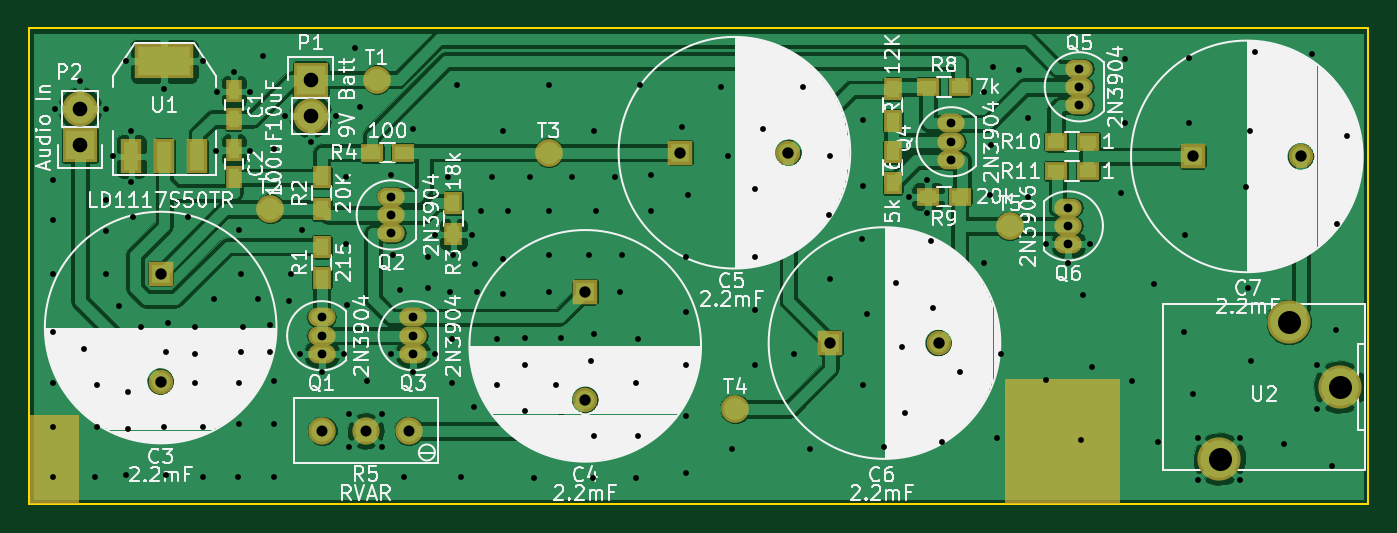
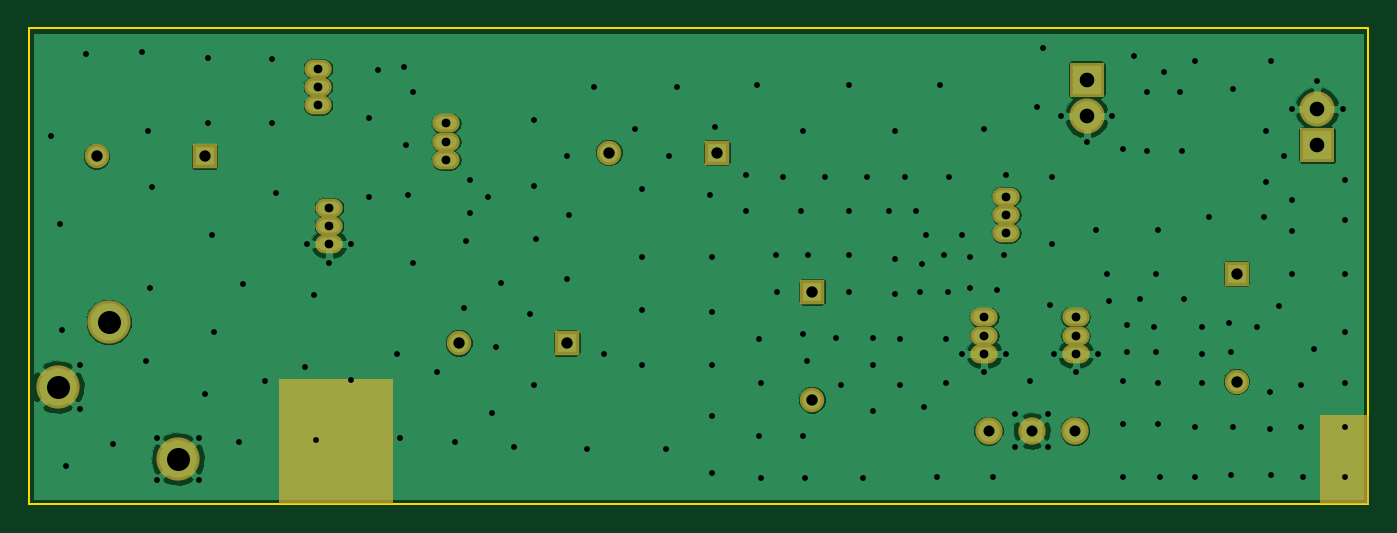
Circuit board: 9 layer files. Board 93.0 x 33.0 mm.
- bottom_copper: Soldering workshop audio AMP-B.Cu.gbr (52507 bytes)
- bottom_mask: Soldering workshop audio AMP-B.Mask.gbr (2042 bytes)
- bottom_silk: Soldering workshop audio AMP-B.SilkS.gbr (2086 bytes)
- outline: Soldering workshop audio AMP-Edge.Cuts.gbr (592 bytes)
- top_copper: Soldering workshop audio AMP-F.Cu.gbr (92966 bytes)
- top_mask: Soldering workshop audio AMP-F.Mask.gbr (3043 bytes)
- paste: Soldering workshop audio AMP-F.Paste.gbr (1267 bytes)
- top_silk: Soldering workshop audio AMP-F.SilkS.gbr (81169 bytes)
- drill: Soldering workshop audio AMP.drl (3551 bytes)

=== bottom_copper: Soldering workshop audio AMP-B.Cu.gbr (52507 bytes, source omitted) ===
=== bottom_mask: Soldering workshop audio AMP-B.Mask.gbr ===
G04 #@! TF.FileFunction,Soldermask,Bot*
%FSLAX46Y46*%
G04 Gerber Fmt 4.6, Leading zero omitted, Abs format (unit mm)*
G04 Created by KiCad (PCBNEW 4.0.1-stable) date 1/20/2016 5:17:17 PM*
%MOMM*%
G01*
G04 APERTURE LIST*
%ADD10C,0.100000*%
%ADD11C,3.000000*%
%ADD12R,2.432000X2.432000*%
%ADD13O,2.432000X2.432000*%
%ADD14R,1.700000X1.700000*%
%ADD15C,1.700000*%
%ADD16O,1.901140X1.299160*%
%ADD17C,1.900000*%
G04 APERTURE END LIST*
D10*
D11*
X114597000Y-113284000D03*
X111047000Y-108784000D03*
X106247000Y-118284000D03*
D12*
X43180000Y-91948000D03*
D13*
X43180000Y-94488000D03*
D12*
X27178000Y-96520000D03*
D13*
X27178000Y-93980000D03*
D14*
X32766000Y-105410000D03*
D15*
X32766000Y-112910000D03*
D14*
X62230000Y-106680000D03*
D15*
X62230000Y-114180000D03*
D14*
X68834000Y-97028000D03*
D15*
X76334000Y-97028000D03*
D14*
X79248000Y-110236000D03*
D15*
X86748000Y-110236000D03*
D14*
X104394000Y-97282000D03*
D15*
X111894000Y-97282000D03*
D16*
X43942000Y-109728000D03*
X43942000Y-108458000D03*
X43942000Y-110998000D03*
X48768000Y-101346000D03*
X48768000Y-100076000D03*
X48768000Y-102616000D03*
X50292000Y-109728000D03*
X50292000Y-108458000D03*
X50292000Y-110998000D03*
X87630000Y-96266000D03*
X87630000Y-94996000D03*
X87630000Y-97536000D03*
X96520000Y-92456000D03*
X96520000Y-91186000D03*
X96520000Y-93726000D03*
X95758000Y-102108000D03*
X95758000Y-103378000D03*
X95758000Y-100838000D03*
D17*
X49990000Y-116332000D03*
X46990000Y-116332000D03*
X43990000Y-116332000D03*
D10*
G36*
X99264000Y-121362000D02*
X91363000Y-121362000D01*
X91363000Y-112699000D01*
X99264000Y-112699000D01*
X99264000Y-121362000D01*
X99264000Y-121362000D01*
G37*
X99264000Y-121362000D02*
X91363000Y-121362000D01*
X91363000Y-112699000D01*
X99264000Y-112699000D01*
X99264000Y-121362000D01*
G36*
X27001000Y-121362000D02*
X23672000Y-121362000D01*
X23672000Y-115239000D01*
X27001000Y-115239000D01*
X27001000Y-121362000D01*
X27001000Y-121362000D01*
G37*
X27001000Y-121362000D02*
X23672000Y-121362000D01*
X23672000Y-115239000D01*
X27001000Y-115239000D01*
X27001000Y-121362000D01*
M02*

=== bottom_silk: Soldering workshop audio AMP-B.SilkS.gbr ===
G04 #@! TF.FileFunction,Legend,Bot*
%FSLAX46Y46*%
G04 Gerber Fmt 4.6, Leading zero omitted, Abs format (unit mm)*
G04 Created by KiCad (PCBNEW 4.0.1-stable) date 1/9/2016 1:44:47 PM*
%MOMM*%
G01*
G04 APERTURE LIST*
%ADD10C,0.100000*%
%ADD11R,2.432000X2.432000*%
%ADD12O,2.432000X2.432000*%
%ADD13R,1.700000X1.700000*%
%ADD14C,1.700000*%
%ADD15O,1.901140X1.299160*%
%ADD16C,1.900000*%
%ADD17O,1.900000X2.900000*%
%ADD18O,2.900000X1.900000*%
G04 APERTURE END LIST*
D10*
%LPC*%
D11*
X43180000Y-91948000D03*
D12*
X43180000Y-94488000D03*
D11*
X27178000Y-96520000D03*
D12*
X27178000Y-93980000D03*
D13*
X32766000Y-105410000D03*
D14*
X32766000Y-112910000D03*
D13*
X62230000Y-106680000D03*
D14*
X62230000Y-114180000D03*
D13*
X68834000Y-97028000D03*
D14*
X76334000Y-97028000D03*
D13*
X79248000Y-110236000D03*
D14*
X86748000Y-110236000D03*
D13*
X104394000Y-97282000D03*
D14*
X111894000Y-97282000D03*
D15*
X43942000Y-109728000D03*
X43942000Y-108458000D03*
X43942000Y-110998000D03*
X48768000Y-101346000D03*
X48768000Y-100076000D03*
X48768000Y-102616000D03*
X50292000Y-109728000D03*
X50292000Y-108458000D03*
X50292000Y-110998000D03*
X87630000Y-96266000D03*
X87630000Y-94996000D03*
X87630000Y-97536000D03*
X96520000Y-92456000D03*
X96520000Y-91186000D03*
X96520000Y-93726000D03*
X95758000Y-102108000D03*
X95758000Y-103378000D03*
X95758000Y-100838000D03*
D16*
X49990000Y-116332000D03*
X46990000Y-116332000D03*
X43990000Y-116332000D03*
D17*
X114724000Y-114300000D03*
D18*
X111174000Y-109800000D03*
X106374000Y-119300000D03*
D10*
G36*
X99264000Y-121362000D02*
X91363000Y-121362000D01*
X91363000Y-112699000D01*
X99264000Y-112699000D01*
X99264000Y-121362000D01*
X99264000Y-121362000D01*
G37*
X99264000Y-121362000D02*
X91363000Y-121362000D01*
X91363000Y-112699000D01*
X99264000Y-112699000D01*
X99264000Y-121362000D01*
G36*
X27001000Y-121362000D02*
X23672000Y-121362000D01*
X23672000Y-115239000D01*
X27001000Y-115239000D01*
X27001000Y-121362000D01*
X27001000Y-121362000D01*
G37*
X27001000Y-121362000D02*
X23672000Y-121362000D01*
X23672000Y-115239000D01*
X27001000Y-115239000D01*
X27001000Y-121362000D01*
M02*

=== outline: Soldering workshop audio AMP-Edge.Cuts.gbr ===
G04 #@! TF.FileFunction,Profile,NP*
%FSLAX46Y46*%
G04 Gerber Fmt 4.6, Leading zero omitted, Abs format (unit mm)*
G04 Created by KiCad (PCBNEW 4.0.1-stable) date 1/20/2016 5:17:17 PM*
%MOMM*%
G01*
G04 APERTURE LIST*
%ADD10C,0.100000*%
%ADD11C,0.150000*%
G04 APERTURE END LIST*
D10*
D11*
X23622000Y-121412000D02*
X82804000Y-121412000D01*
X23622000Y-120142000D02*
X23622000Y-121412000D01*
X23622000Y-88392000D02*
X23622000Y-120142000D01*
X116586000Y-88392000D02*
X23622000Y-88392000D01*
X116586000Y-121412000D02*
X116586000Y-88392000D01*
X82804000Y-121412000D02*
X116586000Y-121412000D01*
M02*

=== top_copper: Soldering workshop audio AMP-F.Cu.gbr (92966 bytes, source omitted) ===
=== top_mask: Soldering workshop audio AMP-F.Mask.gbr ===
G04 #@! TF.FileFunction,Soldermask,Top*
%FSLAX46Y46*%
G04 Gerber Fmt 4.6, Leading zero omitted, Abs format (unit mm)*
G04 Created by KiCad (PCBNEW 4.0.1-stable) date 1/20/2016 5:17:17 PM*
%MOMM*%
G01*
G04 APERTURE LIST*
%ADD10C,0.100000*%
%ADD11C,3.000000*%
%ADD12R,1.150000X1.600000*%
%ADD13R,2.432000X2.432000*%
%ADD14O,2.432000X2.432000*%
%ADD15R,1.300000X1.600000*%
%ADD16R,1.600000X1.300000*%
%ADD17R,4.057600X2.432000*%
%ADD18R,1.416000X2.432000*%
%ADD19R,1.700000X1.700000*%
%ADD20C,1.700000*%
%ADD21O,1.901140X1.299160*%
%ADD22C,1.900000*%
%ADD23C,1.924000*%
G04 APERTURE END LIST*
D10*
D11*
X114597000Y-113284000D03*
X111047000Y-108784000D03*
X106247000Y-118284000D03*
D12*
X37846000Y-94676000D03*
X37846000Y-92776000D03*
X37846000Y-98740000D03*
X37846000Y-96840000D03*
D13*
X43180000Y-91948000D03*
D14*
X43180000Y-94488000D03*
D13*
X27178000Y-96520000D03*
D14*
X27178000Y-93980000D03*
D15*
X43942000Y-103548000D03*
X43942000Y-105748000D03*
X43942000Y-98722000D03*
X43942000Y-100922000D03*
X53086000Y-100500000D03*
X53086000Y-102700000D03*
D16*
X47414000Y-97028000D03*
X49614000Y-97028000D03*
D15*
X83566000Y-92626000D03*
X83566000Y-94826000D03*
X83566000Y-96944000D03*
X83566000Y-99144000D03*
D16*
X88222000Y-92456000D03*
X86022000Y-92456000D03*
X88222000Y-100076000D03*
X86022000Y-100076000D03*
X94912000Y-96266000D03*
X97112000Y-96266000D03*
X97112000Y-98298000D03*
X94912000Y-98298000D03*
D17*
X33020000Y-90678000D03*
D18*
X33020000Y-97282000D03*
X35306000Y-97282000D03*
X30734000Y-97282000D03*
D19*
X32766000Y-105410000D03*
D20*
X32766000Y-112910000D03*
D19*
X62230000Y-106680000D03*
D20*
X62230000Y-114180000D03*
D19*
X68834000Y-97028000D03*
D20*
X76334000Y-97028000D03*
D19*
X79248000Y-110236000D03*
D20*
X86748000Y-110236000D03*
D19*
X104394000Y-97282000D03*
D20*
X111894000Y-97282000D03*
D21*
X43942000Y-109728000D03*
X43942000Y-108458000D03*
X43942000Y-110998000D03*
X48768000Y-101346000D03*
X48768000Y-100076000D03*
X48768000Y-102616000D03*
X50292000Y-109728000D03*
X50292000Y-108458000D03*
X50292000Y-110998000D03*
X87630000Y-96266000D03*
X87630000Y-94996000D03*
X87630000Y-97536000D03*
X96520000Y-92456000D03*
X96520000Y-91186000D03*
X96520000Y-93726000D03*
X95758000Y-102108000D03*
X95758000Y-103378000D03*
X95758000Y-100838000D03*
D22*
X49990000Y-116332000D03*
X46990000Y-116332000D03*
X43990000Y-116332000D03*
D23*
X47752000Y-91948000D03*
X40373300Y-100914200D03*
X59690000Y-97028000D03*
X72644000Y-114808000D03*
X91694000Y-102108000D03*
D10*
G36*
X27001000Y-121362000D02*
X23672000Y-121362000D01*
X23672000Y-115239000D01*
X27001000Y-115239000D01*
X27001000Y-121362000D01*
X27001000Y-121362000D01*
G37*
X27001000Y-121362000D02*
X23672000Y-121362000D01*
X23672000Y-115239000D01*
X27001000Y-115239000D01*
X27001000Y-121362000D01*
G36*
X99264000Y-121362000D02*
X91363000Y-121362000D01*
X91363000Y-112699000D01*
X99264000Y-112699000D01*
X99264000Y-121362000D01*
X99264000Y-121362000D01*
G37*
X99264000Y-121362000D02*
X91363000Y-121362000D01*
X91363000Y-112699000D01*
X99264000Y-112699000D01*
X99264000Y-121362000D01*
M02*

=== paste: Soldering workshop audio AMP-F.Paste.gbr ===
G04 #@! TF.FileFunction,Paste,Top*
%FSLAX46Y46*%
G04 Gerber Fmt 4.6, Leading zero omitted, Abs format (unit mm)*
G04 Created by KiCad (PCBNEW 4.0.1-stable) date 1/9/2016 1:44:47 PM*
%MOMM*%
G01*
G04 APERTURE LIST*
%ADD10C,0.100000*%
%ADD11R,0.750000X1.200000*%
%ADD12R,0.900000X1.200000*%
%ADD13R,1.200000X0.900000*%
%ADD14R,3.657600X2.032000*%
%ADD15R,1.016000X2.032000*%
%ADD16C,1.524000*%
G04 APERTURE END LIST*
D10*
D11*
X37846000Y-94676000D03*
X37846000Y-92776000D03*
X37846000Y-98740000D03*
X37846000Y-96840000D03*
D12*
X43942000Y-103548000D03*
X43942000Y-105748000D03*
X43942000Y-98722000D03*
X43942000Y-100922000D03*
X53086000Y-100500000D03*
X53086000Y-102700000D03*
D13*
X47414000Y-97028000D03*
X49614000Y-97028000D03*
D12*
X83566000Y-92626000D03*
X83566000Y-94826000D03*
X83566000Y-96944000D03*
X83566000Y-99144000D03*
D13*
X88222000Y-92456000D03*
X86022000Y-92456000D03*
X88222000Y-100076000D03*
X86022000Y-100076000D03*
X94912000Y-96266000D03*
X97112000Y-96266000D03*
X97112000Y-98298000D03*
X94912000Y-98298000D03*
D14*
X33020000Y-90678000D03*
D15*
X33020000Y-97282000D03*
X35306000Y-97282000D03*
X30734000Y-97282000D03*
D16*
X47752000Y-91948000D03*
X40373300Y-100914200D03*
X59690000Y-97028000D03*
X72644000Y-114808000D03*
X91694000Y-102108000D03*
M02*

=== top_silk: Soldering workshop audio AMP-F.SilkS.gbr (81169 bytes, source omitted) ===
=== drill: Soldering workshop audio AMP.drl ===
M48
;DRILL file {KiCad 4.0.1-stable} date 1/20/2016 5:17:15 PM
;FORMAT={-:-/ absolute / inch / decimal}
FMAT,2
INCH,TZ
T1C0.016
T2C0.024
T3C0.030
T4C0.031
T5C0.040
T6C0.063
%
G90
G05
M72
T1
X0.995Y-3.895
X0.995Y-4.005
X0.995Y-4.15
X0.995Y-4.31
X0.995Y-4.45
X0.995Y-4.57
X0.995Y-4.705
X1.Y-3.7
X1.07Y-3.625
X1.08Y-4.355
X1.11Y-4.705
X1.115Y-4.455
X1.115Y-4.57
X1.14Y-3.7
X1.14Y-3.95
X1.14Y-4.035
X1.14Y-4.15
X1.16Y-3.83
X1.175Y-4.24
X1.195Y-3.57
X1.195Y-4.7
X1.2Y-4.475
X1.2Y-4.575
X1.21Y-3.76
X1.21Y-3.9
X1.215Y-3.995
X1.235Y-4.295
X1.3Y-3.645
X1.3Y-4.57
X1.305Y-4.365
X1.305Y-4.7
X1.31Y-4.285
X1.365Y-3.995
X1.385Y-4.295
X1.385Y-4.37
X1.385Y-4.45
X1.405Y-3.57
X1.405Y-4.57
X1.405Y-4.705
X1.435Y-4.22
X1.44Y-3.815
X1.445Y-3.655
X1.49Y-3.6
X1.5Y-4.705
X1.505Y-4.03
X1.505Y-4.45
X1.505Y-4.56
X1.51Y-4.15
X1.51Y-4.365
X1.515Y-4.295
X1.535Y-3.655
X1.535Y-3.815
X1.555Y-4.22
X1.57Y-3.555
X1.59Y-4.29
X1.59Y-4.365
X1.6Y-3.81
X1.6Y-4.445
X1.6Y-4.56
X1.6Y-4.705
X1.63Y-3.72
X1.64Y-4.225
X1.645Y-4.15
X1.67Y-4.37
X1.675Y-4.03
X1.7Y-3.79
X1.73Y-4.42
X1.77Y-3.72
X1.79Y-4.37
X1.795Y-3.885
X1.795Y-4.07
X1.8Y-4.235
X1.805Y-4.535
X1.805Y-4.625
X1.82Y-3.535
X1.835Y-3.695
X1.855Y-4.445
X1.895Y-4.535
X1.895Y-4.625
X1.92Y-3.88
X1.92Y-4.37
X1.925Y-4.1
X1.945Y-4.195
X1.955Y-4.705
X1.98Y-3.755
X1.98Y-4.42
X2.02Y-4.105
X2.02Y-4.19
X2.04Y-4.045
X2.04Y-4.37
X2.075Y-3.885
X2.08Y-4.2
X2.085Y-4.33
X2.085Y-4.45
X2.09Y-4.1
X2.1Y-3.635
X2.11Y-4.705
X2.14Y-4.045
X2.145Y-4.515
X2.15Y-4.125
X2.155Y-4.2
X2.165Y-3.98
X2.195Y-3.885
X2.21Y-4.33
X2.21Y-4.455
X2.225Y-3.76
X2.225Y-4.11
X2.225Y-4.205
X2.24Y-3.98
X2.285Y-4.325
X2.285Y-4.4
X2.285Y-4.525
X2.3Y-3.885
X2.31Y-4.71
X2.35Y-3.635
X2.35Y-3.98
X2.35Y-4.1
X2.35Y-4.2
X2.37Y-4.455
X2.385Y-4.325
X2.415Y-3.885
X2.46Y-4.1
X2.465Y-4.39
X2.47Y-4.71
X2.475Y-3.76
X2.475Y-4.315
X2.475Y-4.595
X2.48Y-3.98
X2.53Y-3.885
X2.545Y-4.2
X2.55Y-4.1
X2.59Y-4.45
X2.59Y-4.71
X2.595Y-4.33
X2.595Y-4.595
X2.6Y-3.635
X2.63Y-3.88
X2.63Y-3.98
X2.715Y-3.75
X2.725Y-4.105
X2.725Y-4.255
X2.725Y-4.4
X2.725Y-4.54
X2.725Y-4.695
X2.73Y-3.935
X2.82Y-3.64
X2.84Y-3.83
X2.85Y-4.63
X2.915Y-3.92
X2.915Y-4.105
X2.915Y-4.25
X2.915Y-4.4
X2.935Y-3.755
X3.02Y-4.37
X3.045Y-3.64
X3.065Y-4.63
X3.115Y-3.99
X3.12Y-3.83
X3.12Y-4.165
X3.205Y-4.055
X3.21Y-3.73
X3.21Y-3.91
X3.21Y-4.455
X3.22Y-4.26
X3.265Y-4.625
X3.3Y-4.175
X3.315Y-4.35
X3.325Y-4.53
X3.335Y-3.94
X3.385Y-3.895
X3.385Y-3.985
X3.395Y-4.06
X3.4Y-4.245
X3.425Y-4.61
X3.475Y-4.42
X3.54Y-3.655
X3.54Y-4.12
X3.555Y-3.935
X3.56Y-3.8
X3.565Y-3.585
X3.575Y-4.6
X3.585Y-4.37
X3.635Y-3.595
X3.66Y-3.725
X3.66Y-3.94
X3.71Y-4.07
X3.71Y-4.44
X3.77Y-4.12
X3.805Y-4.605
X3.81Y-4.21
X3.83Y-4.07
X3.835Y-4.405
X3.915Y-3.93
X3.925Y-3.565
X3.925Y-3.74
X3.945Y-4.445
X4.005Y-4.18
X4.015Y-4.61
X4.085Y-4.31
X4.09Y-4.045
X4.1Y-3.56
X4.1Y-3.74
X4.11Y-4.48
X4.125Y-4.6
X4.125Y-4.715
X4.24Y-4.6
X4.24Y-4.715
X4.255Y-3.915
X4.26Y-4.19
X4.265Y-3.76
X4.27Y-4.39
X4.28Y-3.545
X4.36Y-4.615
X4.435Y-3.55
X4.45Y-4.4
X4.45Y-4.52
X4.49Y-4.675
X4.5Y-4.305
X4.505Y-4.015
X4.53Y-3.775
T2
X1.73Y-4.27
X1.73Y-4.32
X1.73Y-4.37
X1.92Y-3.94
X1.92Y-3.99
X1.92Y-4.04
X1.98Y-4.27
X1.98Y-4.32
X1.98Y-4.37
X3.45Y-3.74
X3.45Y-3.79
X3.45Y-3.84
X3.77Y-3.97
X3.77Y-4.02
X3.77Y-4.07
X3.8Y-3.59
X3.8Y-3.64
X3.8Y-3.69
T3
X1.7319Y-4.58
X1.85Y-4.58
X1.9681Y-4.58
T4
X1.29Y-4.15
X1.29Y-4.4453
X2.45Y-4.2
X2.45Y-4.4953
X2.71Y-3.82
X3.0053Y-3.82
X3.12Y-4.34
X3.4153Y-4.34
X4.11Y-3.83
X4.4053Y-3.83
T5
X1.07Y-3.7
X1.07Y-3.8
X1.7Y-3.62
X1.7Y-3.72
T6
X4.183Y-4.6569G85X4.183Y-4.6569
G05
X4.3719Y-4.2828G85X4.3719Y-4.2828
G05
X4.5117Y-4.46G85X4.5117Y-4.46
G05
T0
M30
